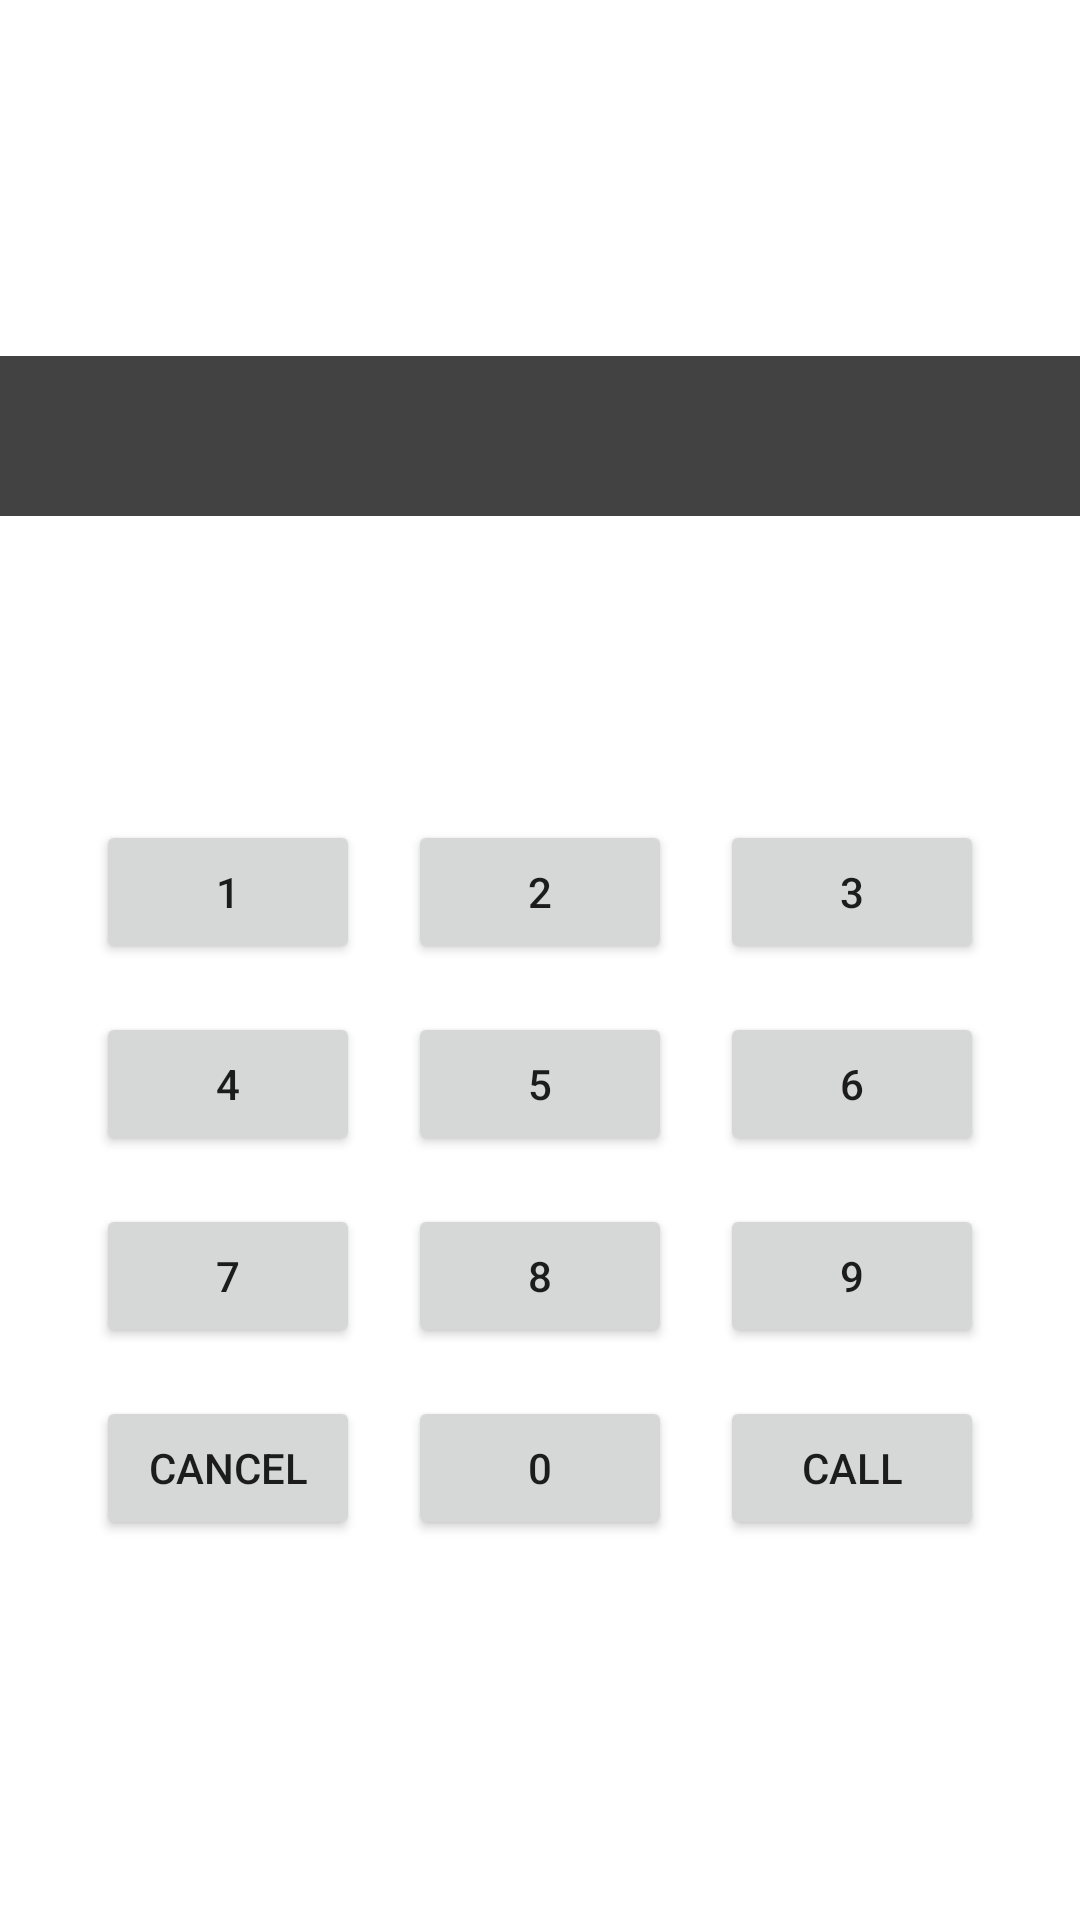

Android layout source for this screen:
<!-- AndroidManifest.xml: application theme Theme.2501967253_GSLC1_Layout -->
<!-- res/layout/activity_phone.xml -->
<?xml version="1.0" encoding="utf-8"?>
<LinearLayout xmlns:android="http://schemas.android.com/apk/res/android"
    xmlns:app="http://schemas.android.com/apk/res-auto"
    xmlns:tools="http://schemas.android.com/tools"
    android:layout_width="match_parent"
    android:layout_height="match_parent"
    tools:context=".PhoneActivity"
    android:orientation="vertical"
    android:gravity="center">

        <TextView
            android:id="@+id/inputTextView"
            android:layout_width="match_parent"
            android:layout_height="wrap_content"
            android:text=""
            android:gravity="center_horizontal"
            android:layout_marginBottom="10dp"
            android:textSize="40dp"
            android:background="@color/cardview_dark_background"
            android:textColor="@color/white"
            />

    <TextView
        android:id="@+id/resultTextView"
        android:layout_width="match_parent"
        android:layout_height="wrap_content"
        android:layout_marginBottom="30dp"
        android:gravity="center_horizontal"
        android:text=""
        android:textSize="40dp"
        android:textColor="#1CE320"
        />

    <GridLayout
            android:layout_width="wrap_content"
            android:layout_height="wrap_content"
            android:layout_centerInParent="true"
            tools:layout_editor_absoluteX="1dp"
            tools:layout_editor_absoluteY="1dp"
            android:columnCount="3"
            android:rowCount="4">

            <Button
                android:id="@+id/Btn1"
                android:layout_width="wrap_content"
                android:layout_height="wrap_content"
                android:text="1"
                android:layout_margin="8dp"
                app:layout_column="0"
                app:layout_row="0" />

            <Button
                android:id="@+id/Btn2"
                android:layout_width="wrap_content"
                android:layout_height="wrap_content"
                android:text="2"
                android:layout_margin="8dp"
                app:layout_column="1"
                app:layout_row="1" />

            <Button
                android:id="@+id/Btn3"
                android:layout_width="wrap_content"
                android:layout_height="wrap_content"
                android:text="3"
                android:layout_margin="8dp"
                app:layout_column="1"
                app:layout_row="0" />

            <Button
                android:id="@+id/Btn4"
                android:layout_width="wrap_content"
                android:layout_height="wrap_content"
                android:text="4"
                android:layout_margin="8dp"
                app:layout_column="0"
                app:layout_row="1" />

            <Button
                android:id="@+id/Btn5"
                android:layout_width="wrap_content"
                android:layout_height="wrap_content"
                android:text="5"
                android:layout_margin="8dp"
                app:layout_column="2"
                app:layout_row="0" />

            <Button
                android:id="@+id/Btn6"
                android:layout_width="wrap_content"
                android:layout_height="wrap_content"
                android:text="6"
                android:layout_margin="8dp"
                app:layout_column="2"
                app:layout_row="1" />

            <Button
                android:id="@+id/Btn7"
                android:layout_width="wrap_content"
                android:layout_height="wrap_content"
                android:text="7"
                android:layout_margin="8dp"
                app:layout_column="0"
                app:layout_row="2" />

            <Button
                android:id="@+id/Btn8"
                android:layout_width="wrap_content"
                android:layout_height="wrap_content"
                android:text="8"
                android:layout_margin="8dp"
                app:layout_column="1"
                app:layout_row="2" />

            <Button
                android:id="@+id/Btn9"
                android:layout_width="wrap_content"
                android:layout_height="wrap_content"
                android:text="9"
                android:layout_margin="8dp"
                app:layout_column="2"
                app:layout_row="2" />

            <Button
                android:id="@+id/BtnCancel"
                android:layout_width="wrap_content"
                android:layout_height="wrap_content"
                android:text="Cancel"
                android:layout_margin="8dp"
                app:layout_column="2"
                app:layout_row="3" />

            <Button
                android:id="@+id/Btn0"
                android:layout_width="wrap_content"
                android:layout_height="wrap_content"
                android:text="0"
                android:layout_margin="8dp"
                app:layout_column="1"
                app:layout_row="3" />

            <Button
                android:id="@+id/BtnCall"
                android:layout_width="wrap_content"
                android:layout_height="wrap_content"
                android:text="Call"
                android:layout_margin="8dp"
                app:layout_column="2"
                app:layout_row="3" />
        </GridLayout>

</LinearLayout>
<!-- resources referenced by this layout -->
<resources>
  <style name="Theme.2501967253_GSLC1_Layout" parent="Theme.MaterialComponents.DayNight.DarkActionBar">
          
          <item name="colorPrimary">@color/purple_500</item>
          <item name="colorPrimaryVariant">@color/purple_700</item>
          <item name="colorOnPrimary">@color/white</item>
          
          <item name="colorSecondary">@color/teal_200</item>
          <item name="colorSecondaryVariant">@color/teal_700</item>
          <item name="colorOnSecondary">@color/black</item>
          
          <item name="android:statusBarColor">?attr/colorPrimaryVariant</item>
          
      </style>
  <!-- not gathered from this repository: default colours our renderer supplied (Android Studio template values) -->
  <color name="purple_500">#FF6200EE</color>
  <color name="purple_700">#FF3700B3</color>
  <color name="teal_200">#FF03DAC5</color>
  <color name="teal_700">#FF018786</color>
  <color name="black">#FF000000</color>
  <color name="white">#FFFFFFFF</color>
</resources>
